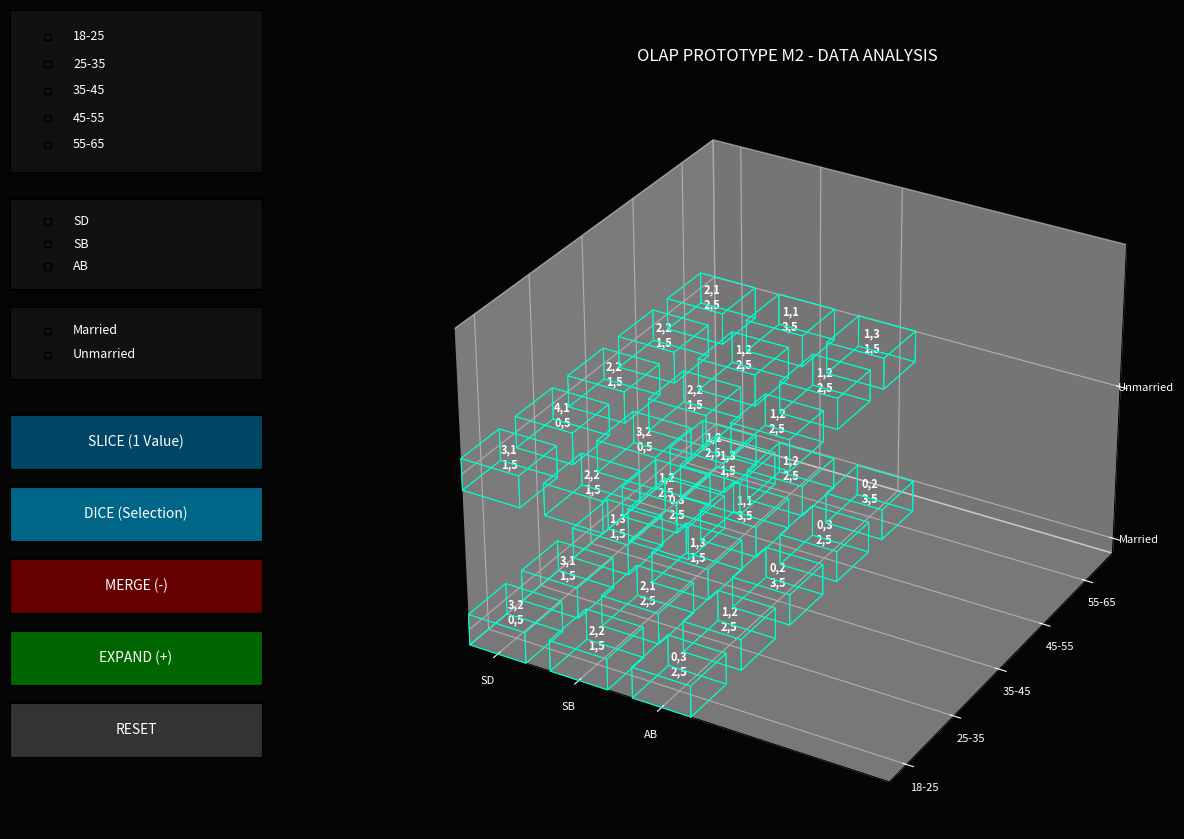

The matplotlib source for this figure:
import numpy as np
import matplotlib.pyplot as plt
from matplotlib.widgets import CheckButtons, Button

# ==========================================
# 1. DATA AND STATE
# ==========================================
labels_init = {
    "age": ["18-25", "25-35", "35-45", "45-55", "55-65"],
    "niv": ["SD", "SB", "AB"],
    "sit": ["Married", "Unmarried"]
}

data_m = np.array([[(3,2,0,5), (2,2,1,5), (0,3,2,5)], [(3,1,1,5), (2,1,2,5), (1,2,2,5)], [(1,3,1,5), (1,3,1,5), (0,2,3,5)], [(1,2,2,5), (1,1,3,5), (0,3,2,5)], [(1,2,2,5), (1,2,2,5), (0,2,3,5)]])
data_nm = np.array([[(3,1,1,5), (2,2,1,5), (0,3,2,5)], [(4,1,0,5), (3,2,0,5), (1,3,1,5)], [(2,2,1,5), (2,2,1,5), (1,2,2,5)], [(2,2,1,5), (1,2,2,5), (1,2,2,5)], [(2,1,2,5), (1,1,3,5), (1,3,1,5)]])
cube_master = np.stack([data_m, data_nm])

state = {k: [[i] for i in range(len(v))] for k, v in labels_init.items()}
visibility = {k: [True] * len(v) for k, v in labels_init.items()}
selection = {k: [False] * len(v) for k, v in labels_init.items()}

# ==========================================
# 2. ENHANCED OLAP ENGINE
# ==========================================

def get_current_view():
    # Filter groups in 'state': a group is visible only if AT LEAST ONE unit is visible
    idx_sit = [g for g in state["sit"] if any(visibility["sit"][u] for u in g)]
    idx_age = [g for g in state["age"] if any(visibility["age"][u] for u in g)]
    idx_niv = [g for g in state["niv"] if any(visibility["niv"][u] for u in g)]

    if not idx_sit or not idx_age or not idx_niv:
        return np.zeros((0,0,0,4)), [], [], []

    view_cube = np.zeros((len(idx_sit), len(idx_age), len(idx_niv), 4))

    def make_label(dim, groups):
        lbls = []
        for g in groups:
            active = [u for u in g if visibility[dim][u]]
            if len(active) > 1:
                lbls.append(f"{labels_init[dim][active[0]]}..{labels_init[dim][active[-1]]}")
            elif active:
                lbls.append(labels_init[dim][active[0]])
        return lbls

    for i, gs in enumerate(idx_sit):
        for j, ga in enumerate(idx_age):
            for k, gn in enumerate(idx_niv):
                # Sum only over VISIBLE intersections
                v_s = [u for u in gs if visibility["sit"][u]]
                v_a = [u for u in ga if visibility["age"][u]]
                v_n = [u for u in gn if visibility["niv"][u]]
                if v_s and v_a and v_n:
                    view_cube[i,j,k] = np.sum(cube_master[np.ix_(v_s, v_a, v_n)], axis=(0,1,2))

    return view_cube, make_label("age", idx_age), make_label("niv", idx_niv), make_label("sit", idx_sit)

# ==========================================
# 3. CORRECTED ACTIONS
# ==========================================

def handle_slice(event):
    """SLICE: Isolate a single slice on the selected axis."""
    for dim in ["age", "niv", "sit"]:
        indices = [i for i, val in enumerate(selection[dim]) if val]
        if len(indices) == 1:
            for i in range(len(visibility[dim])):
                visibility[dim][i] = (i == indices[0])
    update_plot()

def handle_dice(event):
    """DICE: Filter strictly based on all checked boxes."""
    for dim in ["age", "niv", "sit"]:
        indices = [i for i, val in enumerate(selection[dim]) if val]
        if indices:  # If something is checked on this axis
            for i in range(len(visibility[dim])):
                visibility[dim][i] = (i in indices)
    update_plot()

def handle_rollup(event):
    for dim in ["age", "niv", "sit"]:
        indices = [i for i, val in enumerate(selection[dim]) if val]
        if len(indices) > 1:
            new_s = [g for g in state[dim] if not any(idx in indices for idx in g)]
            new_s.append(sorted(indices))
            state[dim] = sorted(new_s, key=lambda x: x[0])
    update_plot()

def handle_drill(event):
    for dim in ["age", "niv", "sit"]:
        indices = [i for i, val in enumerate(selection[dim]) if val]
        new_s = []
        for g in state[dim]:
            if any(idx in indices for idx in g):
                for unit in g: new_s.append([unit])
            else: new_s.append(g)
        state[dim] = sorted(new_s, key=lambda x: x[0])
    update_plot()

def handle_reset(event):
    for dim in ["age", "niv", "sit"]:
        visibility[dim] = [True] * len(labels_init[dim])
        state[dim] = [[i] for i in range(len(labels_init[dim]))]
        selection[dim] = [False] * len(labels_init[dim])
    update_plot()

# ==========================================
# 4. GRAPHICAL INTERFACE
# ==========================================

fig = plt.figure(figsize=(14, 9), facecolor='#050505')
ax = fig.add_subplot(111, projection='3d', facecolor='#050505')
plt.subplots_adjust(left=0.25, bottom=0.05)

def update_plot(event=None):
    ax.clear()
    ax.set_facecolor('#050505')
    cube, t_age, t_niv, t_sit = get_current_view()

    # Keep fixed limits for spatial consistency
    ax.set_xlim(0, 5); ax.set_ylim(0, 5); ax.set_zlim(0, 2)

    if cube.size > 0:
        for s in range(cube.shape[0]):
            for a in range(cube.shape[1]):
                for n in range(cube.shape[2]):
                    v = cube[s, a, n]
                    txt = f"{int(v[0])},{int(v[1])}\n{int(v[2])},{int(v[3])}"
                    # Position relative to labels to avoid overlaps
                    ax.bar3d(n, a, s, 0.7, 0.7, 0.2, color=(0,0,0,0), edgecolor='#00FFCC', linewidth=0.7)
                    ax.text(n+0.35, a+0.35, s+0.1, txt, color='white', fontsize=8, ha='center', fontweight='bold')

        ax.set_xticks(np.arange(len(t_niv)) + 0.35); ax.set_xticklabels(t_niv, color='#00FFCC', fontsize=8)
        ax.set_yticks(np.arange(len(t_age)) + 0.35); ax.set_yticklabels(t_age, color='#00FFCC', fontsize=8)
        ax.set_zticks(np.arange(len(t_sit)) + 0.1); ax.set_zticklabels(t_sit, color='#00FFCC', fontsize=8)

    ax.tick_params(colors='white')
    ax.set_title("OLAP PROTOTYPE M2 - DATA ANALYSIS", color='white', pad=15)
    fig.canvas.draw_idle()

# --- SELECTION MENU CONSTRUCTION ---
def create_chk(pos, dim):
    ax_m = plt.axes(pos, facecolor='#111111')
    c = CheckButtons(ax_m, labels_init[dim], selection[dim])
    for l in c.labels: l.set_color('white'); l.set_fontsize(9)
    def sync(label):
        idx = labels_init[dim].index(label)
        selection[dim][idx] = not selection[dim][idx]
    c.on_clicked(sync)
    return c

c_age = create_chk([0.02, 0.78, 0.18, 0.18], "age")
c_niv = create_chk([0.02, 0.65, 0.18, 0.10], "niv")
c_sit = create_chk([0.02, 0.55, 0.18, 0.08], "sit")

# --- OPERATION BUTTONS ---
btns_cfg = [
    ('SLICE (1 Value)', '#004466', handle_slice, 0.45),
    ('DICE (Selection)', '#006688', handle_dice, 0.37),
    ('MERGE (-)', '#660000', handle_rollup, 0.29),
    ('EXPAND (+)', '#006600', handle_drill, 0.21),
    ('RESET', '#333333', handle_reset, 0.13)
]

btns_store = []
for label, color, func, y in btns_cfg:
    ax_b = plt.axes([0.02, y, 0.18, 0.06])
    b = Button(ax_b, label, color=color, hovercolor='#444444')
    b.label.set_color('white')
    b.on_clicked(func)
    btns_store.append(b)

update_plot()
plt.show()
